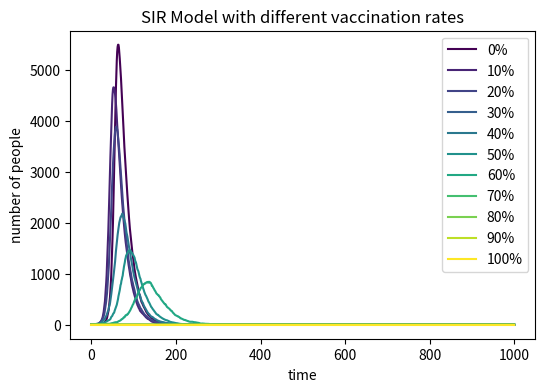

This figure's Python source:
# import necessary libraries
import numpy as np
import matplotlib.pyplot as plt
from matplotlib import cm
# set up its dimensions and resolution
plt.figure(figsize =(6 ,4) , dpi=150)
time = range(0,1001) # xlabel
# define a function to try different percentages and plot the number of infected people for each of them.
def herd_immunity(percentage, name):
    # define the basic variables of the model
    N = 10000
    Infected = [1]
    Susceptible = [N - Infected[0]- int(percentage * N)]
    if percentage == 1:
        Infected = [0]
        Susceptible = [0]
    Recovered = [0]
    beta = 0.3
    gamma = 0.05
    # time course
    for i in range(0, 1000):
        # calculate the probability of recovery and infection
        recovery_probability = np.random.choice(range(2), Infected[i], p=[1- gamma, gamma])
        infected_probability = np.random.choice(range(2), Susceptible[i], p=[1- beta * Infected[i] / N, beta * Infected[i] / N])
        # calculate the change in each of the population
        Infected.append(Infected[i] + sum(infected_probability) - sum(recovery_probability))
        Recovered.append(Recovered[i] + sum(recovery_probability))
        Susceptible.append(Susceptible[i] - sum(infected_probability))
    # plot the results
    plt.plot(time, Infected, label = name, color=cm.viridis(percentage))
# repect 11 times to plot all the resilts
for i in range(0, 110, 10):
    herd_immunity(i / 100, str(i) + "%")
# plot the labels, title, and legend
plt.xlabel('time')
plt.ylabel('number of people')
plt.title('SIR Model with different vaccination rates')
plt.legend()
plt.show()
plt.clf()
